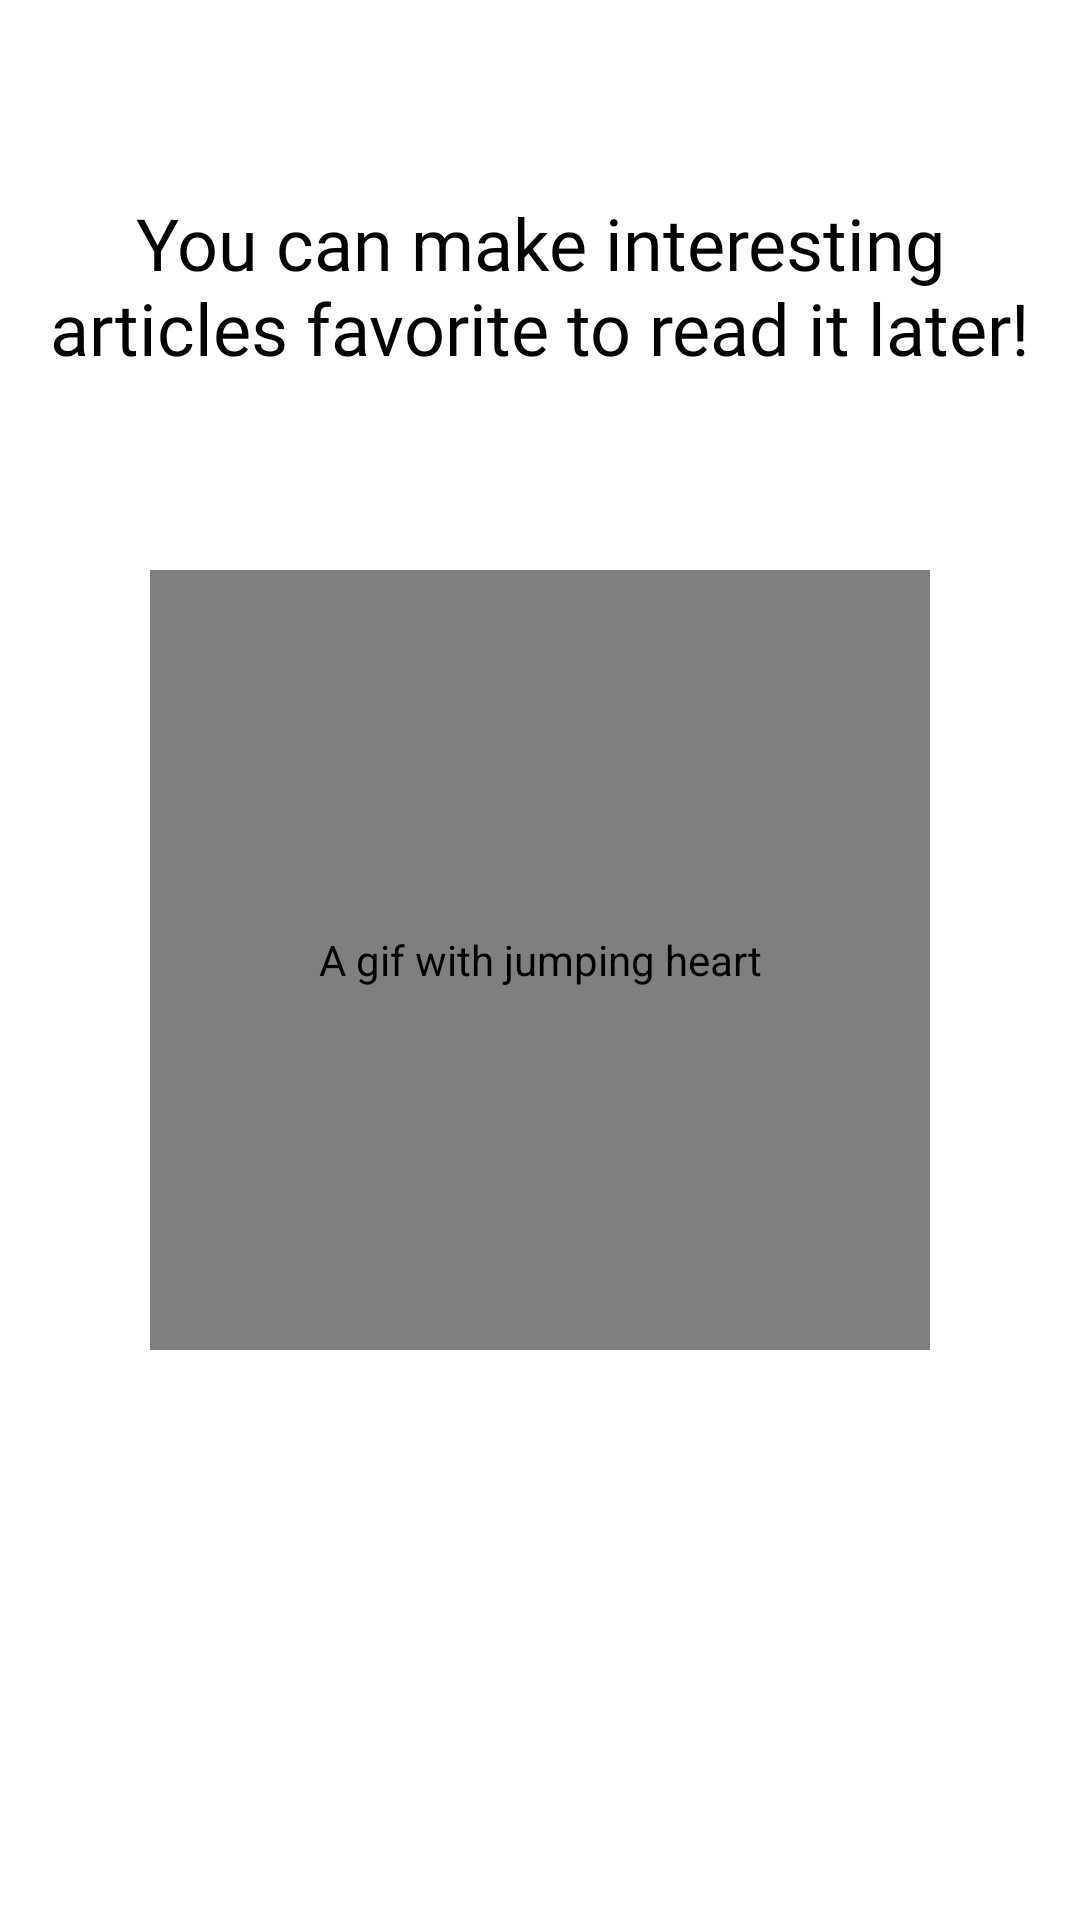

Write the Android layout XML for this screen, with the resource values it uses.
<!-- AndroidManifest.xml: application theme Theme.NewsPaper -->
<!-- res/layout/fragment_onboarding_number_two.xml -->
<?xml version="1.0" encoding="utf-8"?>
<androidx.constraintlayout.widget.ConstraintLayout xmlns:android="http://schemas.android.com/apk/res/android"
    xmlns:app="http://schemas.android.com/apk/res-auto"
    xmlns:tools="http://schemas.android.com/tools"
    android:layout_width="match_parent"
    android:layout_height="match_parent"
    tools:context=".presentation.onboarding_flow.OnboardingFragmentNumberTwo">

    <TextView
        android:layout_width="wrap_content"
        android:layout_height="wrap_content"
        android:fontFamily="@font/poppins_bold"
        android:gravity="center"
        android:paddingStart="16dp"
        android:paddingEnd="16dp"
        android:text="@string/onboarding_item_2_favorite"
        android:textColor="@color/black"
        android:textSize="24sp"
        app:layout_constraintBottom_toTopOf="@+id/heartGif"
        app:layout_constraintEnd_toEndOf="parent"
        app:layout_constraintStart_toStartOf="parent"
        app:layout_constraintTop_toTopOf="parent" />

    <pl.droidsonroids.gif.GifImageView
        android:id="@+id/heartGif"
        android:layout_width="260dp"
        android:layout_height="260dp"
        app:layout_constraintBottom_toBottomOf="parent"
        app:layout_constraintEnd_toEndOf="parent"
        app:layout_constraintStart_toStartOf="parent"
        app:layout_constraintTop_toTopOf="parent"
        android:src="@drawable/heart_gif"
        android:contentDescription="@string/onboarding_item_2_gif"/>


</androidx.constraintlayout.widget.ConstraintLayout>
<!-- resources referenced by this layout -->
<resources>
  <color name="black">#FF000000</color>
  <!-- drawable heart_gif: gif bitmap (drawable, 300125 bytes) -->
  <string name="onboarding_item_2_favorite">You can make interesting articles favorite to read it later!</string>
  <string name="onboarding_item_2_gif">A gif with jumping heart</string>
  <style name="Theme.NewsPaper" parent="Theme.AppCompat.Light.NoActionBar">
          <item name="colorPrimary">@color/purple500</item>
          <item name="colorPrimaryVariant">@color/dark</item>
          <item name="colorOnPrimary">@color/white</item>
  
          <item name="colorSecondary">@color/teal200</item>
          <item name="colorSecondaryVariant">@color/teal700</item>
          <item name="colorOnSecondary">@color/black</item>
  
          <item name="android:statusBarColor">@color/dark</item>
          <item name="android:windowBackground">@color/white</item>
      </style>
  <color name="purple500">#FF6200EE</color>
  <color name="dark">#2A2A37</color>
  <color name="white">#FFFFFFFF</color>
  <color name="teal200">#FF03DAC5</color>
  <color name="teal700">#FF018786</color>
</resources>
